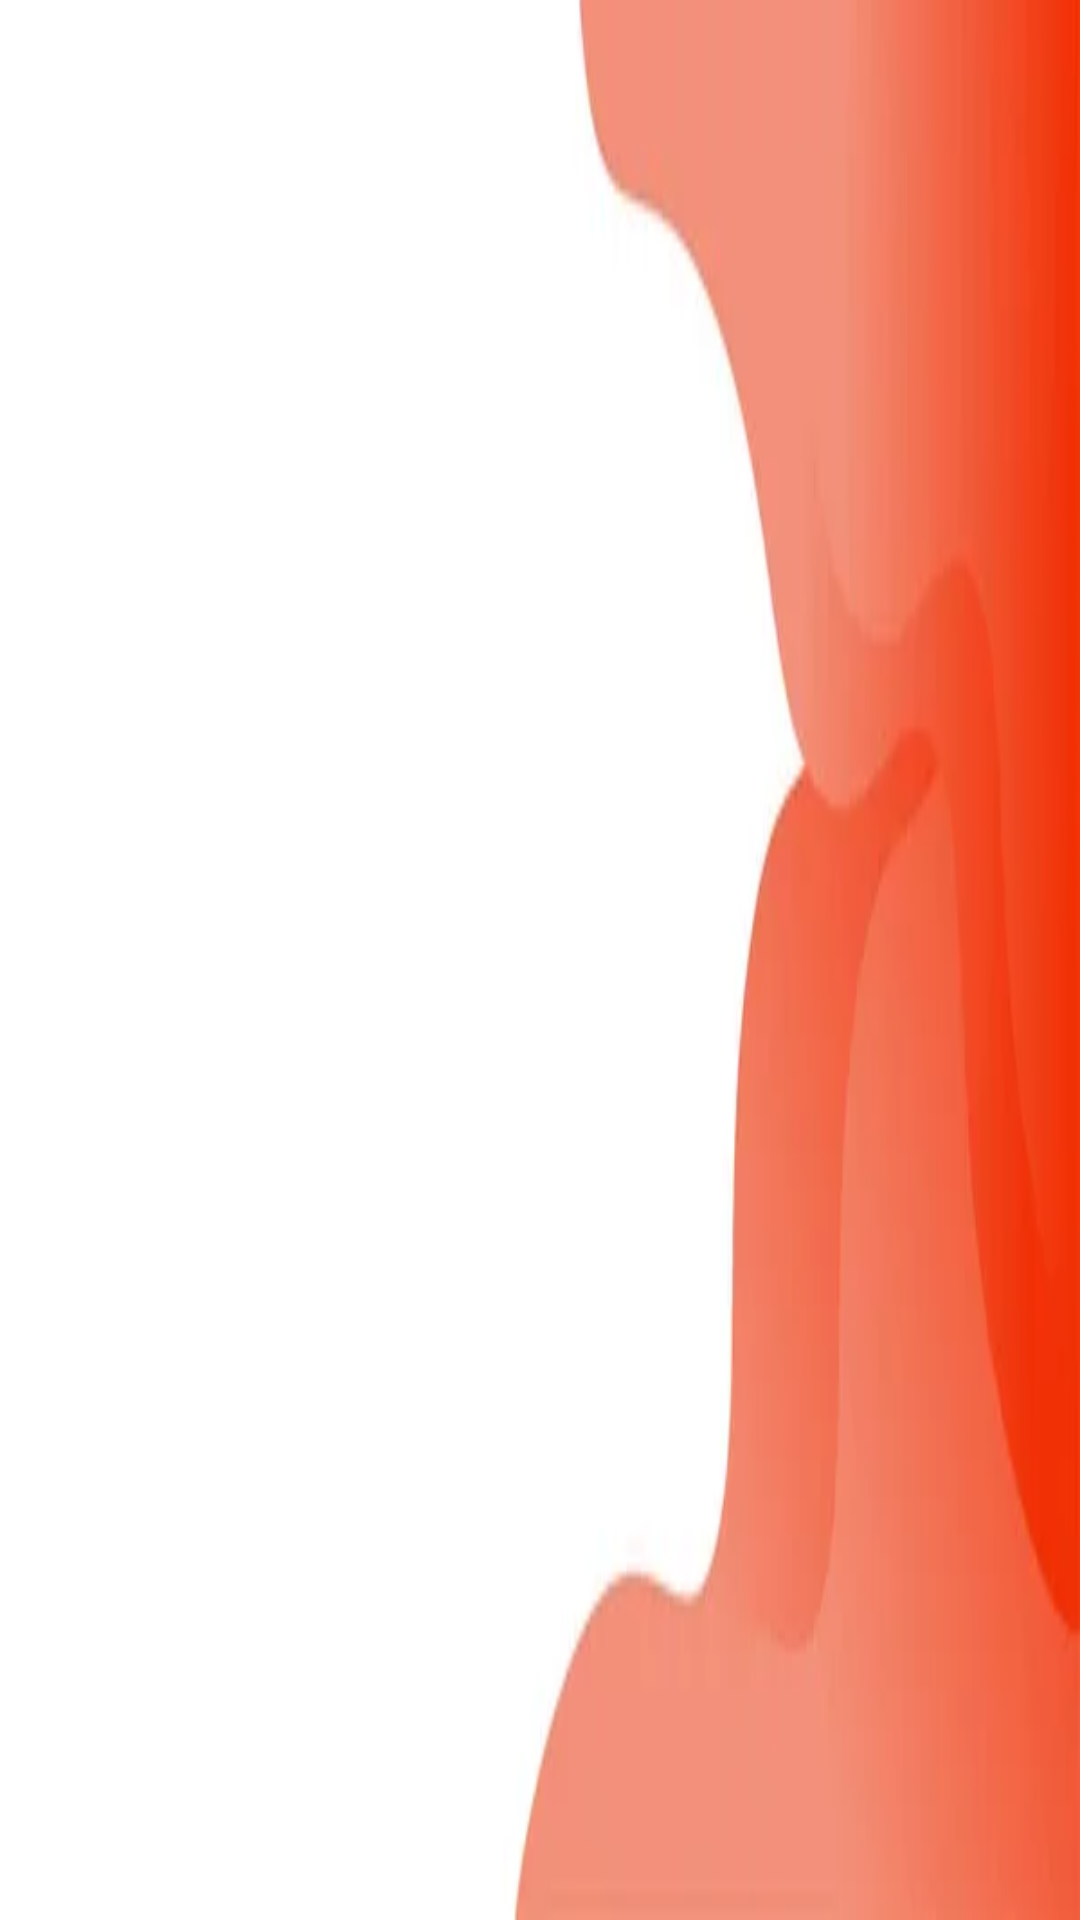

Write the Android layout XML for this screen, with the resource values it uses.
<!-- AndroidManifest.xml: application theme Theme.FoodPlanner -->
<!-- res/layout/nav_header.xml -->
<?xml version="1.0" encoding="utf-8"?>
<LinearLayout xmlns:android="http://schemas.android.com/apk/res/android"
    android:orientation="vertical"
    android:layout_width="match_parent"
    android:layout_height="200dp"
    android:background="@drawable/gradient"
    android:theme="@style/ThemeOverlay.AppCompat.Dark">

</LinearLayout>
<!-- resources referenced by this layout -->
<resources>
  <!-- drawable gradient: jpg bitmap (drawable, 2494 bytes) -->
  <style name="Theme.FoodPlanner" parent="Base.Theme.FoodPlanner" />
  <style name="Base.Theme.FoodPlanner" parent="Theme.MaterialComponents.DayNight.DarkActionBar">
          <item name="colorPrimary">@color/primary</item>
          <item name="colorPrimaryVariant">@color/secondary</item>
          <item name="colorOnPrimary">@color/white</item>
      </style>
  <color name="primary">#D35252</color>
  <color name="secondary">#E84C4C</color>
  <color name="white">#FFFFFFFF</color>
</resources>
